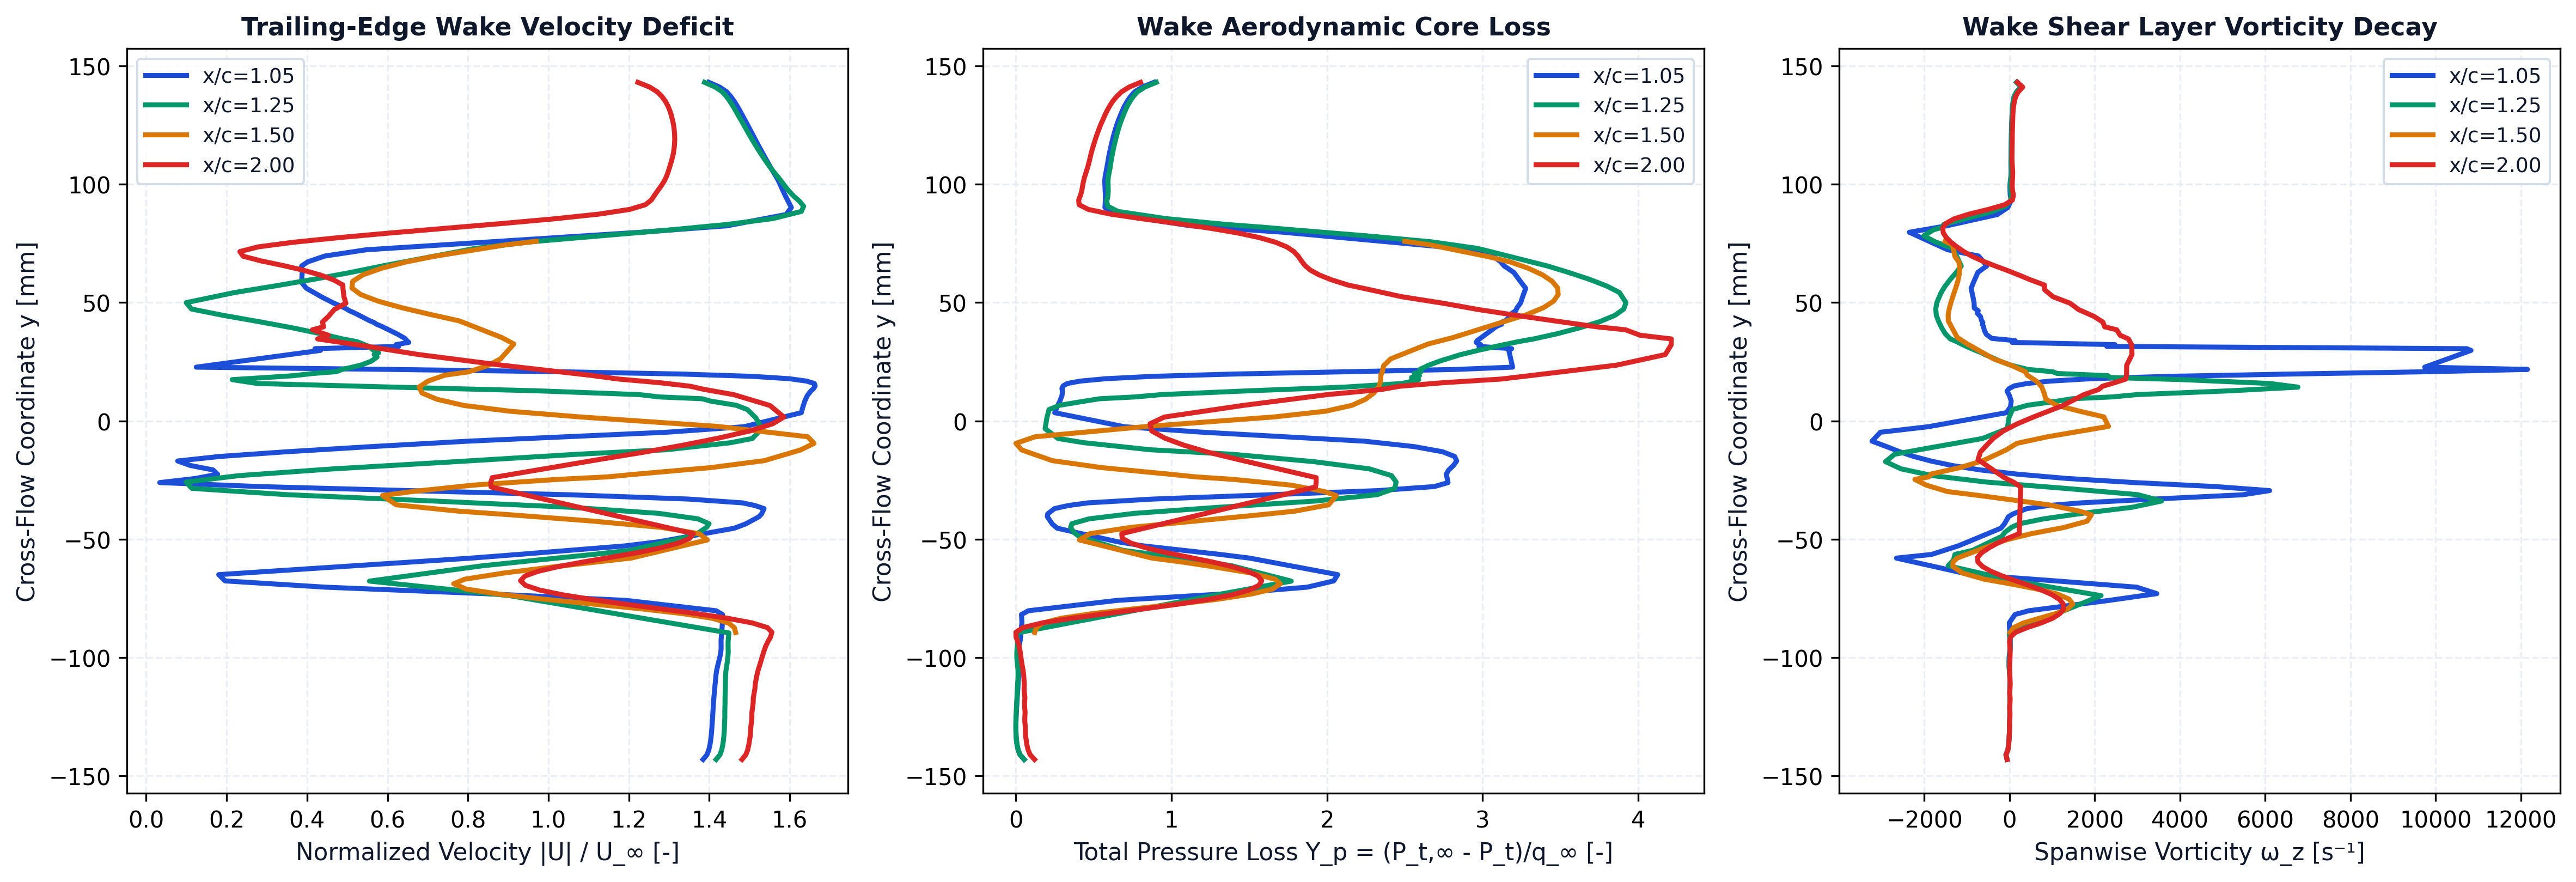

Data behind this chart, as committed beside it:
station_x_c, station_label, x, y, u, v, u_mag, u_deficit, vorticity, total_pressure, total_pressure_loss, temperature
1.05, x/c=1.05, 0.1055, -0.1431, 34.62, -0.0404, 34.62, 0, -60.5, 838.2, -1.19, 293.5
1.05, x/c=1.05, 0.1055, -0.1411, 34.86, -0.1418, 34.86, 0, -86.71, 848.4, -1.216, 293.7
1.05, x/c=1.05, 0.1055, -0.1392, 34.97, -0.2252, 34.97, 0, -41.81, 852.9, -1.228, 293.7
1.05, x/c=1.05, 0.1055, -0.1372, 35.04, -0.3226, 35.04, 0, -24.98, 855.5, -1.235, 293.7
1.05, x/c=1.05, 0.1055, -0.1352, 35.08, -0.4084, 35.09, 0, -15.26, 857, -1.239, 293.8
1.05, x/c=1.05, 0.1054, -0.1332, 35.12, -0.5022, 35.12, 0, -8.6, 857.9, -1.241, 293.8
1.05, x/c=1.05, 0.1054, -0.1312, 35.14, -0.589, 35.15, 0, -4.145, 858.3, -1.242, 293.8
1.05, x/c=1.05, 0.1054, -0.1292, 35.16, -0.6793, 35.17, 0, -1.187, 858.4, -1.242, 293.8
1.05, x/c=1.05, 0.1054, -0.1273, 35.18, -0.7657, 35.19, 0, 1.634, 858.2, -1.242, 293.8
1.05, x/c=1.05, 0.1054, -0.1253, 35.2, -0.8526, 35.21, 0, 3.711, 857.8, -1.241, 293.8
1.05, x/c=1.05, 0.1054, -0.1233, 35.21, -0.9372, 35.23, 0, 4.505, 857.3, -1.239, 293.8
1.05, x/c=1.05, 0.1054, -0.1213, 35.23, -1.022, 35.25, 0, 5.585, 856.7, -1.238, 293.8
1.05, x/c=1.05, 0.1054, -0.1193, 35.24, -1.103, 35.26, 0, 5.959, 855.9, -1.236, 293.8
1.05, x/c=1.05, 0.1053, -0.1174, 35.27, -1.184, 35.28, 0, 5.459, 855.3, -1.234, 293.8
1.05, x/c=1.05, 0.1053, -0.1154, 35.29, -1.261, 35.31, 0, 5.951, 854.6, -1.232, 293.8
1.05, x/c=1.05, 0.1053, -0.1134, 35.31, -1.337, 35.33, 0, 5.416, 853.7, -1.23, 293.8
1.05, x/c=1.05, 0.1053, -0.1115, 35.34, -1.41, 35.36, 0, 5.353, 853.1, -1.229, 293.8
1.05, x/c=1.05, 0.1053, -0.1095, 35.36, -1.48, 35.39, 0, 7.614, 852.3, -1.226, 293.8
1.05, x/c=1.05, 0.1053, -0.1075, 35.38, -1.544, 35.42, 0, 5.502, 851.2, -1.224, 293.8
1.05, x/c=1.05, 0.1053, -0.1056, 35.42, -1.609, 35.46, 0, -4.073, 850.8, -1.222, 293.8
1.05, x/c=1.05, 0.1053, -0.1036, 35.48, -1.664, 35.52, 0, -12.06, 851.3, -1.224, 293.8
1.05, x/c=1.05, 0.1053, -0.1017, 35.55, -1.726, 35.59, 0, -12.95, 852, -1.226, 293.7
1.05, x/c=1.05, 0.1053, -0.09986, 35.62, -1.77, 35.66, 0, -11.49, 852.7, -1.228, 293.7
1.05, x/c=1.05, 0.1053, -0.09803, 35.67, -1.823, 35.72, 0, -0.696, 853.1, -1.229, 293.7
1.05, x/c=1.05, 0.1051, -0.09626, 35.69, -1.866, 35.74, 0, 14.65, 851.9, -1.225, 293.7
1.05, x/c=1.05, 0.1048, -0.09441, 35.69, -1.906, 35.74, 0, 15.81, 849.6, -1.219, 293.7
1.05, x/c=1.05, 0.1046, -0.09257, 35.68, -1.946, 35.74, 0, 15.49, 847.7, -1.214, 293.7
1.05, x/c=1.05, 0.1045, -0.09073, 35.71, -1.981, 35.76, 0, 10.79, 846.3, -1.211, 293.7
1.05, x/c=1.05, 0.1051, -0.08692, 35.75, -2.039, 35.8, 0, -3.93, 844.6, -1.206, 293.7
1.05, x/c=1.05, 0.1045, -0.08533, 35.76, -2.068, 35.82, 0, -5.771, 843.5, -1.203, 293.7
1.05, x/c=1.05, 0.1054, -0.08185, 35.76, -2.113, 35.82, 0, 127.3, 844.7, -1.206, 293.8
1.05, x/c=1.05, 0.1049, -0.08027, 35.36, -2.073, 35.42, 0, 448.9, 827.6, -1.162, 293.8
1.05, x/c=1.05, 0.1044, -0.07588, 29.79, -1.266, 29.82, 0, 2338, 608.8, -0.5904, 293.9
1.05, x/c=1.05, 0.1046, -0.07303, 21, -0.4056, 21, 3.998, 3454, 335.9, 0.1226, 294.1
1.05, x/c=1.05, 0.1047, -0.0703, 11.15, -0.03612, 11.15, 13.85, 2983, 141.6, 0.6302, 294.3
1.05, x/c=1.05, 0.1047, -0.06765, 4.876, -0.5361, 4.906, 20.09, 1085, 76.27, 0.8008, 294.5
1.05, x/c=1.05, 0.1046, -0.065, 4.086, -1.903, 4.508, 20.49, -920.7, 66.48, 0.8263, 294.5
1.05, x/c=1.05, 0.1055, -0.05801, 18.61, -7.85, 20.2, 4.798, -2655, 283.2, 0.2602, 294.1
1.05, x/c=1.05, 0.1046, -0.05647, 21.41, -8.736, 23.12, 1.88, -1832, 355, 0.07272, 294
1.05, x/c=1.05, 0.1052, -0.05284, 27.95, -10.24, 29.77, 0, -1207, 544.5, -0.4225, 293.8
1.05, x/c=1.05, 0.1048, -0.05112, 29.98, -10.79, 31.86, 0, -971.9, 607.6, -0.5872, 293.7
1.05, x/c=1.05, 0.1052, -0.04538, 34.78, -11.25, 36.56, 0, -206.1, 756.6, -0.9764, 293.5
1.05, x/c=1.05, 0.1045, -0.0436, 35.47, -11.38, 37.25, 0, -122.4, 768.9, -1.009, 293.5
1.05, x/c=1.05, 0.1046, -0.04054, 36.39, -11.25, 38.09, 0, -28.21, 780.8, -1.04, 293.5
1.05, x/c=1.05, 0.1055, -0.03936, 36.65, -10.95, 38.25, 0, 78.12, 780.4, -1.039, 293.5
1.05, x/c=1.05, 0.105, -0.03708, 36.83, -10.91, 38.41, 0, 406.6, 763.5, -0.9946, 293.5
1.05, x/c=1.05, 0.1054, -0.0358, 36.37, -10.48, 37.85, 0, 903.8, 729.6, -0.9059, 293.5
1.05, x/c=1.05, 0.1049, -0.03467, 35.65, -10.18, 37.07, 0, 1670, 681.7, -0.7807, 293.5
1.05, x/c=1.05, 0.105, -0.03305, 32.5, -8.915, 33.7, 0, 3388, 520.7, -0.3602, 293.6
1.05, x/c=1.05, 0.105, -0.03125, 25.52, -6.675, 26.38, 0, 5468, 237.6, 0.3793, 293.8
1.05, x/c=1.05, 0.105, -0.02947, 15.8, -4.074, 16.31, 8.686, 6102, -33.48, 1.087, 294.3
1.05, x/c=1.05, 0.105, -0.02777, 6.796, -1.906, 7.058, 17.94, 4834, -171.1, 1.447, 294.8
1.05, x/c=1.05, 0.1051, -0.02608, 0.5119, -0.6703, 0.8435, 24.16, 2937, -205, 1.536, 295.1
1.05, x/c=1.05, 0.1052, -0.02435, -3.044, -0.1662, 3.049, 21.95, 1357, -203, 1.53, 295.4
1.05, x/c=1.05, 0.1053, -0.02257, -4.437, -0.1197, 4.439, 20.56, 207, -200.5, 1.524, 295.5
1.05, x/c=1.05, 0.1053, -0.02072, -4.129, -0.4443, 4.153, 20.85, -692.6, -206.8, 1.54, 295.6
1.05, x/c=1.05, 0.1053, -0.01885, -2.52, -1.074, 2.739, 22.26, -1352, -218.3, 1.57, 295.7
1.05, x/c=1.05, 0.1052, -0.01695, 0.02851, -1.956, 1.957, 23.04, -1847, -226.3, 1.591, 295.8
1.05, x/c=1.05, 0.1051, -0.01504, 3.319, -3.129, 4.561, 20.44, -2249, -221.2, 1.578, 295.8
1.05, x/c=1.05, 0.105, -0.01305, 7.367, -4.686, 8.731, 16.27, -2579, -191.6, 1.501, 295.6
... 383 more rows
